Run: headless pygame with SDL's dummy video driver; simulated clock (each Clock.tick advances the game by its frame time, no real sleeping); random seed 0; keys injected as events and as key.get_pressed() state; no mouse input.
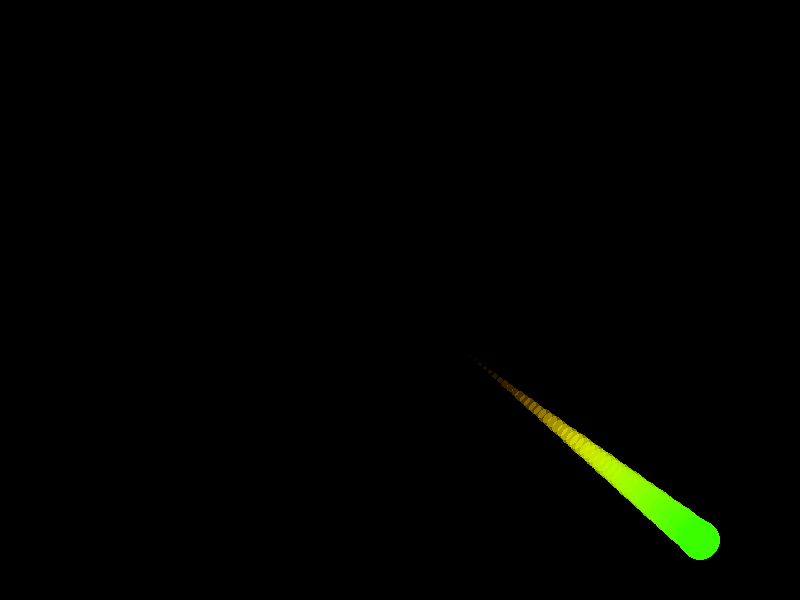
Frame 1 of 4 · flips 1–60 · no input
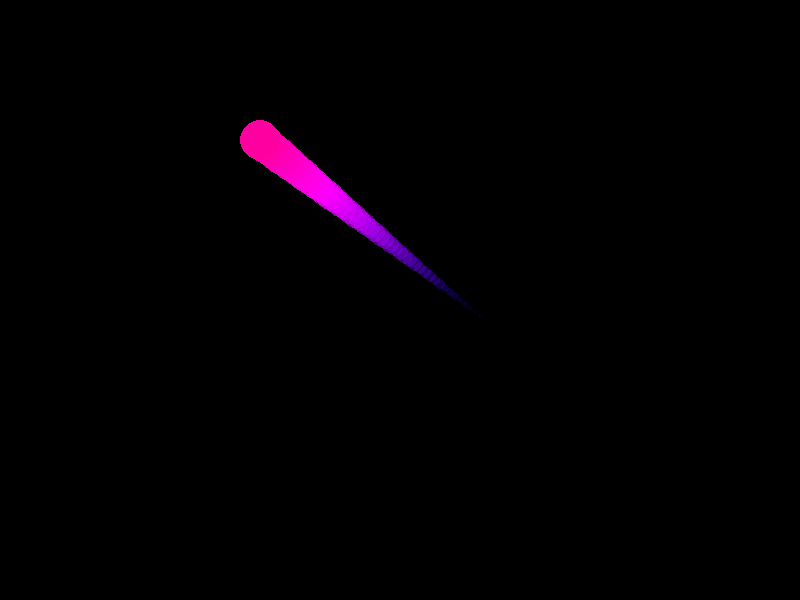
Frame 2 of 4 · flips 61–180 · tapped SPACE, RETURN · held RIGHT (→), D
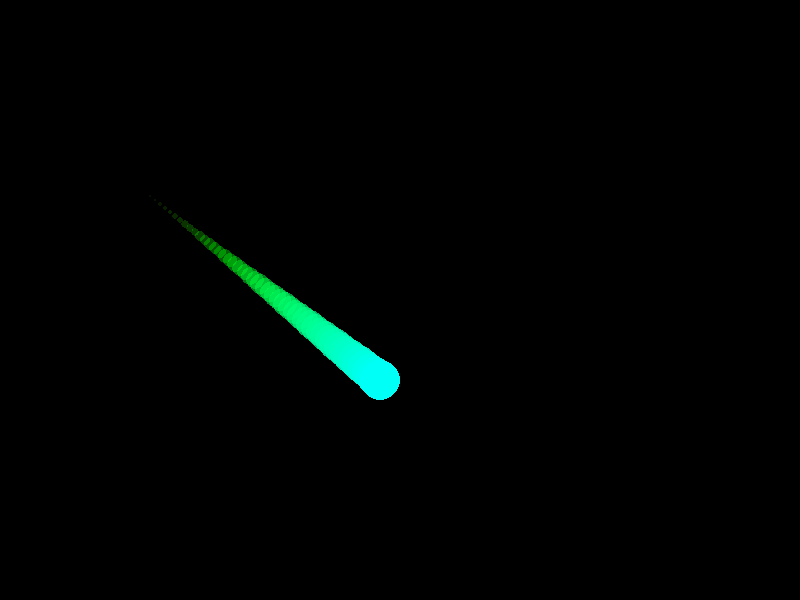
Frame 3 of 4 · flips 181–300 · held DOWN (↓), S
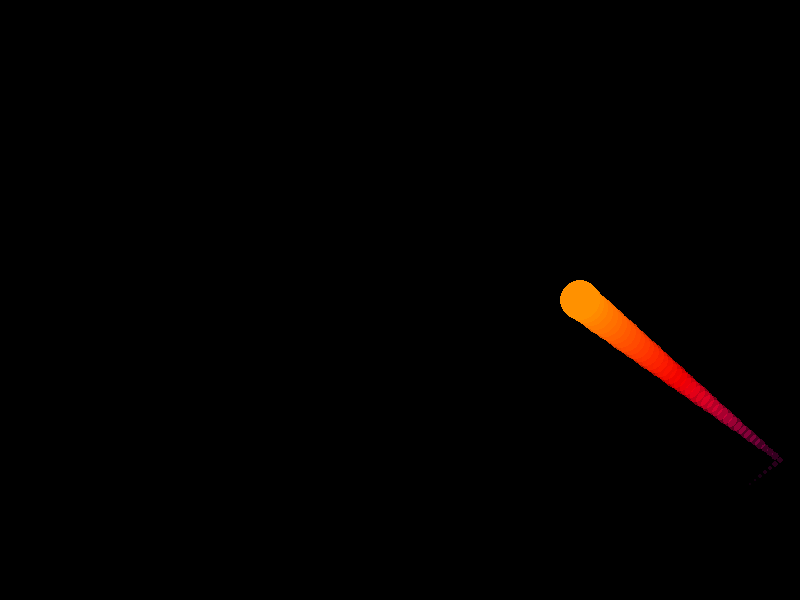
Frame 4 of 4 · flips 301–420 · held LEFT (←), A, UP (↑), W

The pygame program that drew these frames:

import pygame
import math
import colorsys

# Initialize Pygame
pygame.init()

# Set up the display
WIDTH = 800
HEIGHT = 600
screen = pygame.display.set_mode((WIDTH, HEIGHT))
pygame.display.set_caption("Rainbow Bouncing Circle")

# Circle properties
circle_radius = 20
x = WIDTH // 2
y = HEIGHT // 2
speed_x = 5
speed_y = 4

# Trail properties
trail = []
trail_length = 50
hue = 0

# Main game loop
running = True
clock = pygame.time.Clock()

while running:
    for event in pygame.event.get():
        if event.type == pygame.QUIT:
            running = False
    
    # Update circle position
    x += speed_x
    y += speed_y
    
    # Bounce off walls
    if x <= circle_radius or x >= WIDTH - circle_radius:
        speed_x = -speed_x
    if y <= circle_radius or y >= HEIGHT - circle_radius:
        speed_y = -speed_y
    
    # Update trail
    trail.append((x, y, hue))
    if len(trail) > trail_length:
        trail.pop(0)
    
    # Clear screen
    screen.fill((0, 0, 0))
    
    # Draw trail
    for i, (trail_x, trail_y, trail_hue) in enumerate(trail):
        # Calculate alpha and size for trail effect
        alpha = int(255 * (i / trail_length))
        trail_radius = int(circle_radius * (i / trail_length))
        
        # Convert HSV to RGB (hue cycles from 0 to 1)
        rgb = colorsys.hsv_to_rgb(trail_hue % 1.0, 1.0, 1.0)
        color = (int(rgb[0] * 255), int(rgb[1] * 255), int(rgb[2] * 255))
        
        # Create surface for semi-transparent circle
        circle_surface = pygame.Surface((trail_radius * 2, trail_radius * 2), pygame.SRCALPHA)
        pygame.draw.circle(circle_surface, (*color, alpha), (trail_radius, trail_radius), trail_radius)
        screen.blit(circle_surface, (trail_x - trail_radius, trail_y - trail_radius))
    
    # Draw current circle
    rgb = colorsys.hsv_to_rgb(hue % 1.0, 1.0, 1.0)
    color = (int(rgb[0] * 255), int(rgb[1] * 255), int(rgb[2] * 255))
    pygame.draw.circle(screen, color, (int(x), int(y)), circle_radius)
    
    # Update hue for rainbow effect
    hue += 0.005
    
    # Update display
    pygame.display.flip()
    clock.tick(60)

pygame.quit()
